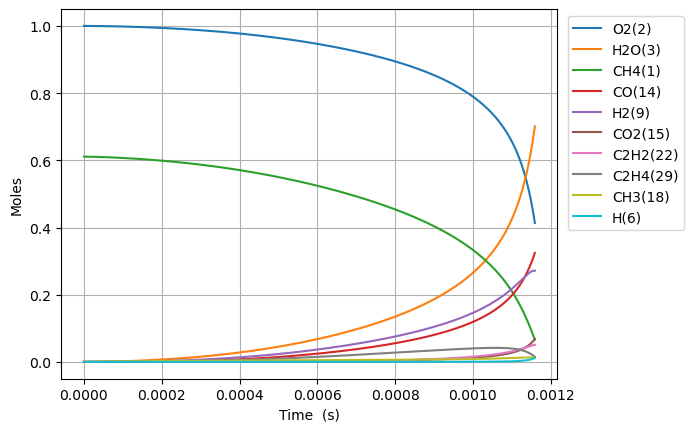

Source data for this figure (header and first rows):
Time (s), Volume (m^3), N2, Ne, CH4(1), O2(2), H2O(3), C(4), CH(5), CH3(18), HO2(12), CH3O2(36), OH(8), H(6), H2(9), CH2O(19), O(7), CH3O(26), C2H5(31), C2H4(29), C2H6(30), HCO(16), CO(14), H2O2(13)
0.0, 0.7122, 3.76, 0.0, 0.6109, 1.0, 0.0, 0.0, 0.0, 0.0, 0.0, 0.0, 0.0, 0.0, 0.0, 0.0, 0.0, 0.0, 0.0, 0.0, 0.0, 0.0, 0.0, 0.0
2.518802486887908e-17, 0.7122, 3.76, 0.0, 0.6109, 1, 1.0058441894593712e-37, 5.591910140425411e-50, 6.078064709166908e-34, 2.1869486287991368e-16, 1.8269194529527716e-16, 3.868895865378409e-29, 1.0513713997893156e-27, 3.6002917580014955e-17, 4.708721217899239e-22, 5.113947433855314e-29, 8.21820219318336e-23, 8.311110021176497e-30, 5.141961639872909e-35, 4.701965655059878e-43, 1.79636722839398e-36, 7.305707590632273e-43, 9.666282297671596e-41, 2.5397375940480234e-29
7.052646963286143e-17, 0.7122, 3.76, 0.0, 0.6109, 1, 1.1941394516292534e-36, 6.638715714690804e-49, 3.671151078738792e-33, 6.123456160694666e-16, 5.115374468267286e-16, 2.3368131001450243e-28, 6.350283254273535e-27, 1.0080816921482325e-16, 1.3184478836327744e-21, 3.088824251040241e-28, 2.301129290353436e-22, 5.01991044319882e-29, 3.105744906486088e-34, 5.582366862311123e-42, 1.0850098634334178e-35, 8.673336050448771e-42, 1.1475810779493703e-39, 1.5340015067931006e-28
1.612033591608261e-16, 0.7122, 3.76, 0.0, 0.6109, 1, 1.1724137335633984e-35, 6.517930445375944e-48, 1.767501209028701e-32, 1.3996471224714045e-15, 1.169228449889442e-15, 1.125074913836739e-27, 3.057388029906421e-26, 2.3041867244756545e-16, 3.013623177802418e-21, 1.4871359152525728e-27, 5.259878137471941e-22, 2.4168707797700605e-28, 1.4952825564150543e-33, 5.480885561278187e-41, 5.223895602284215e-35, 8.515532764070593e-41, 1.1267019172026209e-38, 7.385556923312956e-28
3.425571382167555e-16, 0.7122, 3.76, 0.0, 0.6109, 1, 1.0369868839247981e-34, 5.765035646849311e-47, 7.719142093872568e-32, 2.9742501353666086e-15, 2.48461045601411e-15, 4.9134977096057854e-27, 1.3352416770288205e-25, 4.896396787655524e-16, 6.4040688480774246e-21, 6.494713256366537e-27, 1.117789865190149e-21, 1.0555109578215659e-27, 6.530292423718828e-33, 4.8478148332308686e-40, 2.281447530847962e-34, 7.531892290135736e-40, 9.965550739953005e-38, 3.225466744256283e-27
7.052646963286142e-16, 0.7122, 3.76, 0.0, 0.6109, 1, 8.716500434519383e-34, 4.845859798761594e-46, 3.2225898307078176e-31, 6.12345616152233e-15, 5.115374468260414e-15, 2.0512885523413173e-26, 5.574371155350435e-25, 1.0080816908115356e-15, 1.3185340516369877e-20, 2.7114149432633485e-26, 2.3016030961525394e-21, 4.406550399416358e-27, 2.7262690835043015e-32, 4.074893794663045e-39, 9.524887081758857e-34, 6.33100929310505e-39, 8.376645550015399e-37, 1.346568872198004e-26
1.4306798125523317e-15, 0.7122, 3.76, 0.0, 0.6109, 1, 7.146314014495681e-33, 3.972928585237545e-45, 1.3165330621460887e-30, 1.242186821529503e-14, 1.0376902492740889e-14, 8.380182899827321e-26, 2.2773125014381103e-24, 2.044965712543542e-15, 2.6749405163921083e-20, 1.1077014816749566e-25, 4.670066070378948e-21, 1.8002195617329267e-26, 1.1137703223362256e-31, 3.340849419249985e-38, 3.891466316846318e-33, 5.190543909971451e-38, 6.86767955658255e-36, 5.501173216804037e-26
2.881510044999767e-15, 0.7122, 3.76, 0.0, 0.6109, 1, 5.787270491051077e-32, 3.2173804887244343e-44, 5.321636856105329e-30, 2.501869232868545e-14, 2.08999585416533e-14, 3.387403790023193e-25, 9.205261219324345e-24, 4.118733746567711e-15, 5.3883619702861e-20, 4.47750654415911e-25, 9.41033806800393e-21, 7.276774824885375e-26, 4.502041322870229e-31, 2.7055085707382687e-37, 1.573186236509803e-32, 4.203437012819138e-37, 5.561624036552055e-35, 2.223662169835535e-25
5.783170509894637e-15, 0.7122, 3.76, 0.0, 0.6109, 1, 4.6580988047358525e-31, 2.589627586699479e-43, 2.139806551976939e-29, 5.021234057884639e-14, 4.1946070639283987e-14, 1.3620600645504842e-24, 3.7013950320418183e-23, 8.266269776856675e-15, 1.0817638975586936e-19, 1.8003857280225213e-24, 1.8904266259667805e-20, 2.925958771491462e-25, 1.8102539130389032e-30, 2.177629480230366e-36, 6.327267408093314e-32, 3.3832917674192495e-36, 4.476477379439881e-34, 8.941247779956815e-25
1.1586491439684378e-14, 0.7122, 3.76, 0.0, 0.6109, 1, 3.737830921102703e-30, 2.0780128303666135e-42, 8.581579541017278e-29, 1.0059963717268865e-13, 8.40382948337688e-14, 5.462469244389396e-24, 1.484424942318992e-22, 1.6561341686397112e-14, 2.1685929376062817e-19, 7.220352327634897e-24, 3.794565942645307e-20, 1.1734400283343889e-24, 7.259951090083638e-30, 1.7474107943266877e-35, 2.538764263558464e-31, 2.714878520923881e-35, 3.592088775570117e-33, 3.5858402630445924e-24
2.319313329926386e-14, 0.7122, 3.76, 0.0, 0.6109, 1, 2.994813233614111e-29, 1.664938634414539e-41, 3.437106515240927e-28, 2.0137423073445466e-13, 1.6822274321963216e-13, 2.1878362571698098e-23, 5.9454423727609765e-22, 3.315148490132805e-14, 4.34614557350938e-19, 2.891907300013506e-23, 7.624259287626902e-20, 4.6998782949304455e-24, 2.9077858250017956e-29, 1.4000550890924228e-34, 1.0178288492125331e-30, 2.175206455183125e-34, 2.8780383597390277e-32, 1.4362064665243036e-23
4.6406417018422827e-14, 0.7122, 3.76, 0.0, 0.6109, 1, 2.3976714767417195e-28, 1.3329626998056339e-40, 1.375737197731983e-27, 4.0292341935431296e-13, 3.3659163997893384e-13, 8.757041495815916e-23, 2.3797262833219376e-21, 6.633176891459037e-14, 8.716829067413162e-19, 1.157516775476436e-22, 1.5369304810020494e-19, 1.8811741810543992e-23, 1.1638870254264559e-28, 1.1208952668787931e-33, 4.081964591729384e-30, 1.7414876540982332e-33, 2.3041744912511857e-31, 5.748568703805834e-23
9.283298445674076e-14, 0.7122, 3.76, 0.0, 0.6109, 1, 1.9188657428317095e-27, 1.0667743753697234e-39, 5.504731615266345e-27, 8.060218025793346e-13, 6.733294334478375e-13, 3.50395309549589e-22, 9.522004127823335e-21, 1.3269232727471838e-13, 1.752050893453831e-18, 4.631576459275653e-22, 3.12020310719872e-19, 7.527131377598779e-23, 4.657183410128833e-28, 8.970566549917688e-33, 1.6397169454264204e-29, 1.3937191909374828e-32, 1.844030007494873e-30, 2.300176247774904e-22
1.8568611933337662e-13, 0.7122, 3.76, 0.0, 0.6109, 1, 1.5353839115741833e-26, 8.535801418637528e-39, 2.2022437664678088e-26, 1.6122185929706046e-12, 1.3468050201868436e-12, 1.4018060731446904e-21, 3.809421092710383e-20, 2.6541340532940056e-13, 3.5377120113476774e-18, 1.8529334716199113e-21, 6.4238023564302625e-19, 3.011330134860348e-22, 1.863272057427408e-27, 7.177812379152495e-32, 6.611139103849816e-29, 1.1151867777749998e-31, 1.47548838187399e-29, 9.202202619925822e-22
3.713923890866483e-13, 0.7122, 3.76, 0.0, 0.6109, 1, 1.2284233973444523e-25, 6.829266501991209e-38, 8.809633393632944e-26, 3.22461226951809e-12, 2.693756192869649e-12, 5.6076540192359125e-21, 1.5238919777187474e-19, 5.308554067765714e-13, 7.208734766944956e-18, 7.41234749298024e-21, 1.3579216121977988e-18, 1.2046200444578205e-21, 7.454458367346443e-27, 5.742788948737456e-31, 2.685637088666994e-28, 8.922336056214075e-31, 1.1804775086957362e-28, 3.681180501455854e-21
7.428049285931916e-13, 0.7122, 3.76, 0.0, 0.6109, 1, 9.827847935257974e-25, 5.463635732523809e-37, 3.5239498576668814e-25, 6.4494000056731556e-12, 5.387658535054397e-12, 2.2431315759380563e-20, 6.09581214886865e-19, 1.0617387910229521e-12, 1.4949581892852985e-17, 2.9650679528009374e-20, 3.008289895927843e-18, 4.8185959016359775e-21, 2.982515544462673e-26, 4.594439319991929e-30, 1.1070728678233595e-27, 7.138199266059052e-30, 9.443863977145068e-28, 1.4725320185220166e-20
1e-12, 0.7122, 3.76, 0.0, 0.6109, 1, 3.3647957174412e-24, 1.870586030868578e-36, 7.18430673113099e-25, 8.682495609329397e-12, 7.2531270637838386e-12, 4.5731152003065813e-20, 1.2427798538555669e-18, 1.4293630825338599e-12, 2.086227098479565e-17, 6.045041702641717e-20, 4.454833170728389e-18, 9.823667747711509e-21, 6.082281960965687e-26, 1.573010733412402e-29, 2.3478236270040073e-27, 2.4439286615882914e-29, 3.233108797697004e-27, 3.0021176252467784e-20
1.4856300076062783e-12, 0.7122, 3.76, 0.0, 0.6109, 1, 7.862455710581541e-24, 4.3709533926808424e-36, 1.4095711084951016e-24, 1.289897701022618e-11, 1.0775463206700181e-11, 8.972538404784976e-20, 2.438371426340559e-18, 2.1235030849303785e-12, 3.202647888733349e-17, 1.1860579564160478e-19, 7.186163976181777e-18, 1.9274132973909803e-20, 1.1935191895009608e-25, 3.6756227752467326e-29, 4.6905815862548676e-27, 5.710681455619256e-29, 7.554623476934894e-27, 5.890247112974342e-20
2.971280165632452e-12, 0.7122, 3.76, 0.0, 0.6109, 1, 6.290024402076268e-23, 3.4967099013905563e-35, 5.6380417040330516e-24, 2.5798137148323957e-11, 2.1551072499094736e-11, 3.588915517875742e-19, 9.753560586270987e-18, 4.247021774455961e-12, 7.256105411758953e-17, 4.744333242383128e-19, 1.9050425310659347e-17, 7.709217436202071e-20, 4.778034943885353e-25, 2.9405076407996287e-28, 2.0860140844123674e-26, 4.568577774526032e-28, 6.042735437330309e-26, 2.3561221738791944e-19
5.942580481684799e-12, 0.7122, 3.76, 0.0, 0.6109, 1, 5.032025675564756e-22, 2.7972336105954934e-34, 2.2549881181133512e-23, 5.1596481940647594e-11, 4.3102290880278605e-11, 1.4354644369481022e-18, 3.9014246078494845e-17, 8.494019560766618e-12, 1.7915309171082402e-16, 1.897785466089338e-18, 5.681270566263966e-17, 3.08329138943111e-19, 1.9143513888114336e-24, 2.3523793357401676e-27, 1.0022209656074684e-25, 3.654849328255983e-27, 4.832561544196132e-25, 9.424531518700413e-19
1e-11, 0.7122, 3.76, 0.0, 0.6109, 1, 2.9081802673211266e-21, 1.616466782925079e-33, 6.872596492699073e-23, 8.682513455517645e-11, 7.253126915567614e-11, 4.375147741950977e-18, 1.189265286335102e-16, 1.4293342617197748e-11, 3.944120042278858e-16, 5.785274243919583e-18, 1.4670409388145184e-16, 9.39658837974053e-19, 5.852623897086802e-24, 1.3594883906612757e-26, 3.9716969891123732e-25, 2.112243837160695e-26, 2.7911208406204084e-24, 2.872888403177334e-18
1.1885181113789492e-11, 0.7122, 3.76, 0.0, 0.6109, 1, 4.0255945544599224e-21, 2.2375520420430812e-33, 9.018055708673828e-23, 1.0319326959109644e-10, 8.620472682808803e-11, 5.740999959622292e-18, 1.5605582353449196e-16, 1.6987856765758763e-11, 4.944268128076341e-16, 7.59150117977198e-18, 1.884699370725427e-16, 1.2329907992896385e-18, 7.682446255865217e-24, 1.8818439714197004e-26, 5.351391667489303e-25, 2.923832799537333e-26, 3.863413932317776e-24, 3.769818104612084e-18
1.7827781745894188e-11, 0.7122, 3.76, 0.0, 0.6109, 1, 1.151063339646494e-20, 6.39780423785895e-33, 1.9160563859383246e-22, 1.5479015530863573e-10, 1.2930716196120137e-10, 1.219835294157858e-17, 3.316165854929607e-16, 2.5481535606454687e-11, 9.117882772679217e-16, 1.6132451312731512e-17, 3.762574792401365e-16, 2.619624594587551e-18, 1.636820201859783e-23, 5.380901897718231e-26, 1.3637412933198217e-24, 8.360250490913866e-26, 1.1042613198990455e-23, 8.010863485796923e-18
2.3770382377998883e-11, 0.7122, 3.76, 0.0, 0.6109, 1, 2.4279155280082452e-20, 1.3495025139660535e-32, 3.268125390728513e-22, 2.0638713909455401e-10, 1.7240959627948086e-10, 2.0806951243053118e-17, 5.656955099727432e-16, 3.3975056086187565e-11, 1.4312355825839415e-15, 2.752085875232416e-17, 6.201729722938347e-16, 4.4680150297833395e-18, 2.799427962354257e-23, 1.134995155771561e-25, 2.7035213311856266e-24, 1.763402606782501e-25, 2.3283772119133222e-23, 1.3665586640090194e-17
3.565558364220827e-11, 0.7122, 3.76, 0.0, 0.6109, 1, 6.631341478673259e-20, 3.6865036298632894e-32, 6.764711755400951e-22, 3.095813368308681e-10, 2.5861446300324637e-10, 4.307121470147667e-17, 1.17118873420245e-15, 5.096172539250869e-11, 2.7097135101603444e-15, 5.698117260251027e-17, 1.2397255026122034e-15, 9.247842706684376e-18, 5.823786388487176e-23, 3.100111012938274e-25, 7.043223710833959e-24, 4.816325327776157e-25, 6.355747619638131e-23, 2.8292839987384894e-17
4.7540784906417664e-11, 0.7122, 3.76, 0.0, 0.6109, 1, 1.3874891469705328e-19, 7.714583140729144e-32, 1.1502531197576202e-21, 4.127758952102896e-10, 3.4481932672943086e-10, 7.324162385845906e-17, 1.991865624763134e-15, 6.794781237677944e-11, 4.363581680668881e-15, 9.691445260450069e-17, 2.0656609242061018e-15, 1.5723926206701266e-17, 9.952295698871879e-23, 6.486682607719113e-25, 1.443022387737483e-23, 1.0077225044643948e-24, 1.3291350467666548e-22, 4.8118668833601265e-17
5.942598617062705e-11, 0.7122, 3.76, 0.0, 0.6109, 1, 2.5258533071733037e-19, 1.4046370709465868e-31, 1.756940297023654e-21, 5.159708400016495e-10, 4.3102418724300053e-10, 1.118790825672173e-16, 3.043089612360617e-15, 8.493327546685167e-11, 6.419640967126195e-15, 1.4807025530203262e-16, 3.112705100127949e-15, 2.4015988589641386e-17, 1.5279399852577109e-22, 1.1809168799320809e-24, 2.5887882963544046e-23, 1.8344945219557754e-24, 2.4183441277456582e-22, 7.351438227131912e-17
8.319638869904583e-11, 0.7122, 3.76, 0.0, 0.6109, 1, 6.668866656444501e-19, 3.7098002022486546e-31, 3.3768099347988802e-21, 7.223619131506574e-10, 6.034338984242581e-10, 2.150611280470354e-16, 5.851614209559996e-15, 1.1890229092604008e-10, 1.1763510027000791e-14, 2.8476442855584236e-16, 5.883901605703554e-15, 4.615238780768837e-17, 2.9707590954678816e-22, 3.1182310981395545e-24, 6.660711055433226e-23, 4.843417863347779e-24, 6.375815571256651e-22, 1.4136521043178064e-16
9.999999999999999e-11, 0.7122, 3.76, 0.0, 0.6109, 1, 1.1416084871097082e-18, 6.351943235235015e-31, 4.846824412531737e-21, 8.682634339281978e-10, 7.253125910720337e-10, 3.0871479229432327e-16, 8.401867984564301e-15, 1.4291390773461552e-10, 1.652657540224643e-14, 4.089085453890969e-16, 8.384558529920244e-15, 6.623770900992827e-17, 4.298228412242071e-22, 5.3382882428305645e-24, 1.1253286113120593e-22, 8.291085159266826e-24, 1.0903680266897757e-21, 2.029781468177415e-16
1.0696679122746461e-10, 0.7122, 3.76, 0.0, 0.6109, 1, 1.3825982290795632e-18, 7.693331749954158e-31, 5.535212013222415e-21, 9.287545558532379e-10, 7.758435965434863e-10, 3.5257474458020743e-16, 9.596409632091683e-15, 1.5286877275669707e-10, 1.874069844228067e-14, 4.670616210287228e-16, 9.552899898136578e-15, 7.564277886296705e-17, 4.923293743689768e-22, 6.465318779252598e-24, 1.3573712950688434e-22, 1.0041262920151718e-23, 1.3201212253699943e-21, 2.3183802420462675e-16
1.5450759628430216e-10, 0.7122, 3.76, 0.0, 0.6109, 1, 4.154130760999875e-18, 2.3126873860754682e-30, 1.1463254455215903e-20, 1.3415445496820211e-09, 1.1206629535558917e-09, 7.303940826413297e-16, 1.9894080743649382e-14, 2.207941377019505e-10, 3.7593716796952574e-14, 9.685189167963392e-16, 1.9583144547315415e-14, 1.5661179535829107e-16, 1.0432087351723187e-21, 1.9429169529681037e-23, 3.980257002107299e-22, 3.0168558750966066e-23, 3.954263676556222e-21, 4.806391951266602e-16
2.4958920639797725e-10, 0.7122, 3.76, 0.0, 0.6109, 1, 1.785824747267862e-17, 9.949744695846242e-30, 2.9737816858085385e-20, 2.167143373610183e-09, 1.8103015103856692e-09, 1.895993211883342e-15, 5.1719487588957857e-14, 3.566144800444009e-10, 9.48901329248773e-14, 2.519347758323709e-15, 5.0407540287912765e-14, 4.0605083594131e-16, 2.8344665250829635e-21, 8.355592881967647e-23, 1.668002145774816e-21, 1.2967998252421907e-22, 1.6883890249780966e-20, 1.2496559582301612e-15
4.397524266253275e-10, 0.7122, 3.76, 0.0, 0.6109, 1, 1.0054179706631027e-16, 5.608024040919676e-29, 9.174873444347416e-20, 3.818416387875481e-09, 3.1895779929104466e-09, 5.857336636045592e-15, 1.602726534313859e-13, 6.281336727663943e-10, 2.878112439202846e-13, 7.816381760587166e-15, 1.5507119790304315e-13, 1.2513188270853615e-15, 9.56273255344681e-21, 4.707844245303357e-22, 9.204972640337002e-21, 7.299529307620086e-22, 9.371424631430957e-20, 3.87329268580464e-15
6.299156468526777e-10, 0.7122, 3.76, 0.0, 0.6109, 1, 2.8636541449672587e-16, 1.5997779464850778e-28, 1.8743520134797727e-19, 5.469789919127077e-09, 4.5688536308529666e-09, 1.1979679305237392e-14, 3.2867277635506925e-13, 8.994909507068063e-10, 5.851276304762418e-13, 1.604539826139919e-14, 3.1703544901175977e-13, 2.55378866772608e-15, 2.0989491119792883e-20, 1.3416520933230595e-21, 2.6027834197836355e-20, 2.0787752582820465e-21, 2.642107856290972e-19, 7.944340620088619e-15
8.20078867080028e-10, 0.7122, 3.76, 0.0, 0.6109, 1, 6.164586237398098e-16, 3.4498883770420594e-28, 3.164178894835472e-19, 7.121264006965607e-09, 5.948128419925871e-09, 2.024560826688703e-14, 5.568878993413727e-13, 1.1706864179859893e-09, 9.867799833065406e-13, 2.7213061530199292e-14, 5.362268641396455e-13, 4.307021889967797e-15, 3.78187093078064e-20, 2.8897218567268732e-21, 5.580323645997481e-20, 4.474384148853086e-21, 5.633436583769744e-19, 1.3462715792610704e-14
9.999999999999999e-10, 0.7122, 3.76, 0.0, 0.6109, 1, 1.1007205978804768e-15, 6.170656806680166e-28, 4.687510282427274e-19, 8.68388321745475e-09, 7.253115435654246e-09, 3.002341087557169e-14, 8.278504389812025e-13, 1.4271265714380868e-09, 1.4628012805201974e-12, 4.0491000603974763e-14, 7.962297911090444e-13, 6.374781480152042e-15, 5.93844727442806e-20, 5.1624083660281e-21, 9.939011829666878e-20, 7.988253142985222e-21, 9.968429353137135e-19, 2.0016293204935045e-14
1.0102420873073782e-09, 0.7122, 3.76, 0.0, 0.6109, 1, 1.1333169512037526e-15, 6.3539195081570145e-28, 4.783088685017566e-19, 8.772838692220787e-09, 7.32740235569938e-09, 3.063726164229787e-14, 8.448850098540633e-13, 1.441720182034553e-09, 1.4927070866890487e-12, 4.132617307331694e-14, 8.125696392698e-13, 6.504451669777595e-15, 6.077717191571028e-20, 5.315416206617574e-21, 1.0232222023769964e-19, 8.224765282691816e-21, 1.0259215977982965e-18, 2.0428332209094536e-14
1.3905685277620787e-09, 0.7122, 3.76, 0.0, 0.6109, 1, 2.8847711116531033e-15, 1.623319175902818e-27, 8.994011674152203e-19, 1.207629000551916e-08, 1.0085947650937934e-08, 5.773230077396996e-14, 1.6001027759206359e-12, 1.983302997783777e-09, 2.8171588627290073e-12, 7.841345506765754e-14, 1.536428656067033e-12, 1.220805632276297e-14, 1.277711201367236e-19, 1.3544845412617598e-20, 2.5965167263592354e-19, 2.0929988649891735e-20, 2.5629937021406395e-18, 3.8700971126328997e-14
1.7708949682167792e-09, 0.7122, 3.76, 0.0, 0.6109, 1, 5.8811611307299875e-15, 3.321183161551439e-27, 1.4476762560295603e-18, 1.5380144183698453e-08, 1.2844489481087446e-08, 9.312403583041937e-14, 2.5940612108988706e-12, 2.5242402563901026e-09, 4.5579928363668e-12, 1.2736019610346683e-13, 2.488005924056043e-12, 1.9613528128425107e-14, 2.2778262088544843e-19, 2.7644040106694354e-20, 5.284348295762522e-19, 4.265878951247295e-20, 5.131127640955586e-18, 6.276157024155147e-14
2.1512214086714795e-09, 0.7122, 3.76, 0.0, 0.6109, 1, 1.0480531369823436e-14, 5.938123050691448e-27, 2.1200063023891197e-18, 1.8684401565885814e-08, 1.560302780883765e-08, 1.3666654337450596e-13, 3.826481297685685e-12, 3.0645328585157248e-09, 6.714693638872843e-12, 1.88220698997769e-13, 3.666664045353271e-12, 2.8668531957375723e-14, 3.6691268762075857e-19, 4.9318906864463256e-20, 9.40707827703792e-19, 7.600019915195906e-20, 8.978877513959601e-18, 9.26094064620277e-14
2.9118742895808805e-09, 0.7122, 3.76, 0.0, 0.6109, 1, 2.5878355298795254e-14, 1.4752831158058894e-26, 3.8252826493502035e-18, 2.5294127237026396e-08, 2.1120093812337366e-08, 2.4765691026239583e-13, 7.0056187890595415e-12, 4.143187567494054e-09, 1.2273695664775993e-11, 3.4588123446056467e-13, 6.7027532868786114e-12, 5.15364726542322e-14, 7.861025287667622e-19, 1.221067416003958e-19, 2.3205239168938075e-18, 1.8754542415303685e-19, 2.130262152335594e-17, 1.6966397741931914e-13
3.6725271704902815e-09, 0.7122, 3.76, 0.0, 0.6109, 1, 5.1843440481370424e-14, 2.970614386303269e-26, 5.9924987988930455e-18, 3.19054695848638e-08, 2.6637145373427057e-08, 3.8962356718374936e-13, 1.1135349769338404e-11, 5.2192740254391936e-09, 1.9490186737847713e-11, 5.517844515106353e-13, 1.0639786275849043e-11, 8.043754743107053e-14, 1.4321700084790375e-18, 2.4530771864090343e-19, 4.6475360443388496e-18, 3.7549247623630897e-19, 4.10463101304345e-17, 2.6985908442121725e-13
4.4331800513996825e-09, 0.7122, 3.76, 0.0, 0.6109, 1, 9.111681179602484e-14, 5.243160922762218e-26, 8.600125072342517e-18, 3.8518431114514e-08, 3.215418220671245e-08, 5.615297258039824e-13, 1.621351985192161e-11, 6.2927990340811665e-09, 2.8360224768367085e-11, 8.062954656251519e-13, 1.5472904957927593e-11, 1.1502148143466332e-13, 2.35130272687168e-18, 4.3238752823411935e-19, 8.168761950501632e-18, 6.595416369786992e-19, 6.944317213066999e-17, 3.9318916443108276e-13
5.193832932309083e-09, 0.7122, 3.76, 0.0, 0.6109, 1, 1.4643108124562674e-13, 8.456027928197177e-26, 1.1627690530550673e-17, 4.513301428456993e-08, 3.767120402777179e-08, 7.623754570500908e-13, 2.2237973187886087e-11, 7.363769337016233e-09, 3.887988108476601e-11, 1.1097578516257133e-12, 2.1197275558191655e-11, 1.54959420945788e-13, 3.589288269249013e-18, 6.969775098638106e-19, 1.3131242406106855e-17, 1.0592767707369563e-18, 1.0747944075273214e-16, 5.396486585680416e-13
6.715138694127885e-09, 0.7122, 3.76, 0.0, 0.6109, 1, 3.1608268083186387e-13, 1.8349317851581688e-25, 1.8867056038987398e-17, 5.836705510604879e-08, 4.870520149924312e-08, 1.2471076574666803e-12, 3.71170768631786e-11, 9.498072511425907e-09, 6.485238519435403e-11, 1.8647847919577745e-12, 3.530055183138846e-11, 2.497076579871467e-13, 7.202574863276385e-18, 1.5146194232004452e-18, 2.837060020136289e-17, 2.2835357666049856e-18, 2.151136926507851e-16, 9.019336290293981e-13
8.084313879764807e-09, 0.7122, 3.76, 0.0, 0.6109, 1, 5.509412440660233e-13, 3.207869042883583e-25, 2.6632696225143297e-17, 7.028326166385527e-08, 5.8635745040775264e-08, 1.772995378395751e-12, 5.372284557646272e-11, 1.1410275029468654e-08, 9.383009133199934e-11, 2.714783198206633e-12, 5.099345958942479e-11, 3.503775231934118e-13, 1.1996623624183745e-17, 2.656828943893864e-18, 4.950051482255355e-17, 3.97552478258137e-18, 3.509919368410327e-16, 1.30703686938565e-12
9.453489065401729e-09, 0.7122, 3.76, 0.0, 0.6109, 1, 8.800336013270251e-13, 5.131581552508821e-25, 3.5481985959761925e-17, 8.220475871119688e-08, 6.856623554777262e-08, 2.3785752173832517e-12, 7.336086953949833e-11, 1.331430324354291e-08, 1.2809185418161714e-10, 3.727907563360977e-12, 6.949968133878091e-11, 4.640968090394774e-13, 1.8518417046285746e-17, 4.27227230650367e-18, 7.915623124563411e-17, 6.342495170199955e-18, 5.255853492468928e-16, 1.7869928529259718e-12
9.999999999999999e-09, 0.7122, 3.76, 0.0, 0.6109, 1, 1.0412197856722398e-12, 6.07263679147459e-25, 3.929690329840767e-17, 8.696474502123203e-08, 7.253000945228885e-08, 2.641490749541515e-12, 8.204334175981567e-11, 1.4072028467465853e-08, 1.432380212298936e-10, 4.178166246645075e-12, 7.766594218806547e-11, 5.12835274830051e-13, 2.1660537916226968e-17, 5.068820528304997e-18, 9.369794449537977e-17, 7.500468833254781e-18, 6.062171770218029e-16, 1.999463429093273e-12
1.0822664251038651e-08, 0.7122, 3.76, 0.0, 0.6109, 1, 1.3190962791378129e-12, 7.692948829261205e-25, 4.532579717408987e-17, 9.41315591772599e-08, 7.849667138505595e-08, 3.059114679727788e-12, 9.601845780468735e-11, 1.5210195049842864e-08, 1.6761508723216189e-10, 4.9055712024495346e-12, 9.07916955109836e-11, 5.89536102698584e-13, 2.7020839690824333e-17, 6.4486897181959e-18, 1.187877467022878e-16, 9.495093257308533e-18, 7.394828398849165e-16, 2.3417691149670992e-12
1.2191839436675573e-08, 0.7122, 3.76, 0.0, 0.6109, 1, 1.883798570064251e-12, 1.0974823657036219e-24, 5.608255168822013e-17, 1.0606367560039645e-07, 8.842705092509645e-08, 3.810170889490046e-12, 1.2168289227150537e-10, 1.7097987981650773e-08, 2.123773096872433e-10, 6.249047166572688e-12, 1.148421895312709e-10, 7.255059825910555e-13, 3.775211871221886e-17, 9.276694750246752e-18, 1.6984712039403138e-16, 1.3542817774651075e-17, 9.924342328575446e-16, 2.971333192886661e-12
1.3561014622312495e-08, 0.7122, 3.76, 0.0, 0.6109, 1, 2.5897424607092093e-12, 1.5055619124898385e-24, 6.767753453487282e-17, 1.1800112014608667e-07, 9.835737254794654e-08, 4.627571227071041e-12, 1.5034142903987676e-10, 1.897771924147154e-08, 2.6235614550906525e-10, 7.75948403198815e-12, 1.4162405770341108e-10, 8.709413482663875e-13, 5.095575270051884e-17, 1.2849937463929362e-17, 2.337884325664039e-16, 1.859401469114293e-17, 1.2835954914005725e-15, 3.675652626818333e-12
1.629936499358634e-08, 0.7122, 3.76, 0.0, 0.6109, 1, 4.4874498373924824e-12, 2.5905047788218355e-24, 9.311130664720537e-17, 1.418920406370899e-07, 1.1821783559709431e-07, 6.445858003168269e-12, 2.1658971987016004e-10, 2.2713144188075913e-08, 3.778746340243319e-10, 1.1285344616943743e-11, 2.032744441935496e-10, 1.1864381651440969e-12, 8.57317921239078e-17, 2.262184472304171e-17, 4.0614264307836604e-16, 3.213482664883353e-17, 1.975605331025084e-15, 5.308427735291896e-12
1.8763880327732797e-08, 0.7122, 3.76, 0.0, 0.6109, 1, 6.833605917156228e-12, 3.909157049433856e-24, 1.1823677768017205e-16, 1.634122063674948e-07, 1.3609203816252813e-07, 8.272197555699108e-12, 2.863246792672561e-10, 2.6047823144693155e-08, 4.994596776372449e-10, 1.5039091521079702e-11, 2.678332434786644e-10, 1.494128261560906e-12, 1.278327987848344e-16, 3.4970149730919794e-17, 6.199456365365934e-16, 4.8817250457235995e-17, 2.7143167131580166e-15, 7.033263064514716e-12
2.1228395661879254e-08, 0.7122, 3.76, 0.0, 0.6109, 1, 9.876976047210938e-12, 5.5867024961350085e-24, 1.4517284991188173e-16, 1.849498089947852e-07, 1.5396602821995073e-07, 1.0259264193642617e-11, 3.6556125597339733e-10, 2.9356948124597755e-08, 6.376032130525723e-10, 1.9347218888817145e-11, 3.4082934892514523e-10, 1.8203579726106894e-12, 1.8151444395884772e-16, 5.133979029597505e-17, 8.981921541382232e-16, 7.038360483029553e-17, 3.5517306690961016e-15, 8.999801046985676e-12
2.3692910996025712e-08, 0.7122, 3.76, 0.0, 0.6109, 1, 1.370612732012683e-11, 7.651634142644605e-24, 1.7366496873431803e-16, 2.065049078885828e-07, 1.7183979658671093e-07, 1.239049958408247e-11, 4.542243131571481e-10, 3.264072680745971e-08, 7.921784009161003e-10, 2.421338517298168e-11, 4.2211190434631857e-10, 2.16195817153678e-12, 2.480255796452646e-16, 7.240063619405591e-17, 1.2494357362702603e-15, 9.74244213394112e-17, 4.478005897211531e-15, 1.1207852467603984e-11
2.615742633017217e-08, 0.7122, 3.76, 0.0, 0.6109, 1, 1.8408939299488882e-11, 1.0127862206212825e-23, 2.034915250264978e-16, 2.280775597138168e-07, 1.8971333415272702e-07, 1.465096068267457e-11, 5.522385251306326e-10, 3.589936483448183e-08, 9.630594026347144e-10, 2.964076254356973e-11, 5.115320227460003e-10, 2.5162479302595652e-12, 3.2856865843281548e-16, 9.886027795174921e-17, 1.6822507675099396e-15, 1.305188807840326e-16, 5.484524637424727e-15, 1.36572281378582e-11
2.8621941664318627e-08, 0.7122, 3.76, 0.0, 0.6109, 1, 2.4072587428589806e-11, 1.3035013536376439e-23, 2.3446257582967957e-16, 2.496678184693593e-07, 2.075866318817112e-07, 1.702726464431999e-11, 6.59528384447457e-10, 3.913306576064357e-08, 1.1501213968555496e-09, 3.5632051860259616e-11, 6.089428132410936e-10, 2.8810192400634123e-12, 4.243002841600461e-16, 1.3146434028110664e-16, 2.205232950173975e-15, 1.7023478578513894e-16, 6.563290195017985e-15, 1.6347738897960716e-11
3.1086456998465085e-08, 0.7122, 3.76, 0.0, 0.6109, 1, 3.078352909823006e-11, 1.6388890870535633e-23, 2.664182550692853e-16, 2.712757355337374e-07, 2.2545968081209145e-07, 1.950752746055557e-11, 7.760182094294956e-10, 4.234203105456901e-08, 1.3532405919171285e-09, 4.218950831815432e-11, 7.141994009464581e-10, 3.254511312516618e-12, 5.363315678720349e-16, 1.70996838137044e-16, 2.8269997163104404e-15, 2.1712853386555363e-16, 7.70683048194465e-15, 1.9279195618368387e-11
3.3550972332611546e-08, 0.7122, 3.76, 0.0, 0.6109, 1, 3.862750628220251e-11, 2.0201988143468866e-23, 2.9922294328466498e-16, 2.929013598765817e-07, 2.433324720557101e-07, 2.2081158637621896e-11, 9.016321634365895e-10, 4.552646028230481e-08, 1.5722942074878007e-09, 4.9315053157680566e-11, 8.271588856157574e-10, 3.6352991656438364e-12, 6.65729705936261e-16, 2.1828024282755807e-16, 3.5561901728959785e-15, 2.717453964862178e-16, 8.908890258310414e-15, 2.245140920022521e-11
3.601548766675801e-08, 0.7122, 3.76, 0.0, 0.6109, 1, 4.768955539345923e-11, 2.4483825620735684e-23, 3.327595618918792e-16, 3.1454473828568313e-07, 2.6120499679583473e-07, 2.4738653067978706e-11, 1.036294274992056e-09, 4.868655128264316e-08, 1.8071604466794527e-09, 5.701037936073247e-11, 9.476802815572496e-10, 4.022188062471231e-12, 8.1352011574570995e-16, 2.7417505064013785e-16, 4.401464835026978e-15, 3.34619919654767e-16, 1.0164825808812143e-14, 2.58641905754791e-11
... 913 more rows
